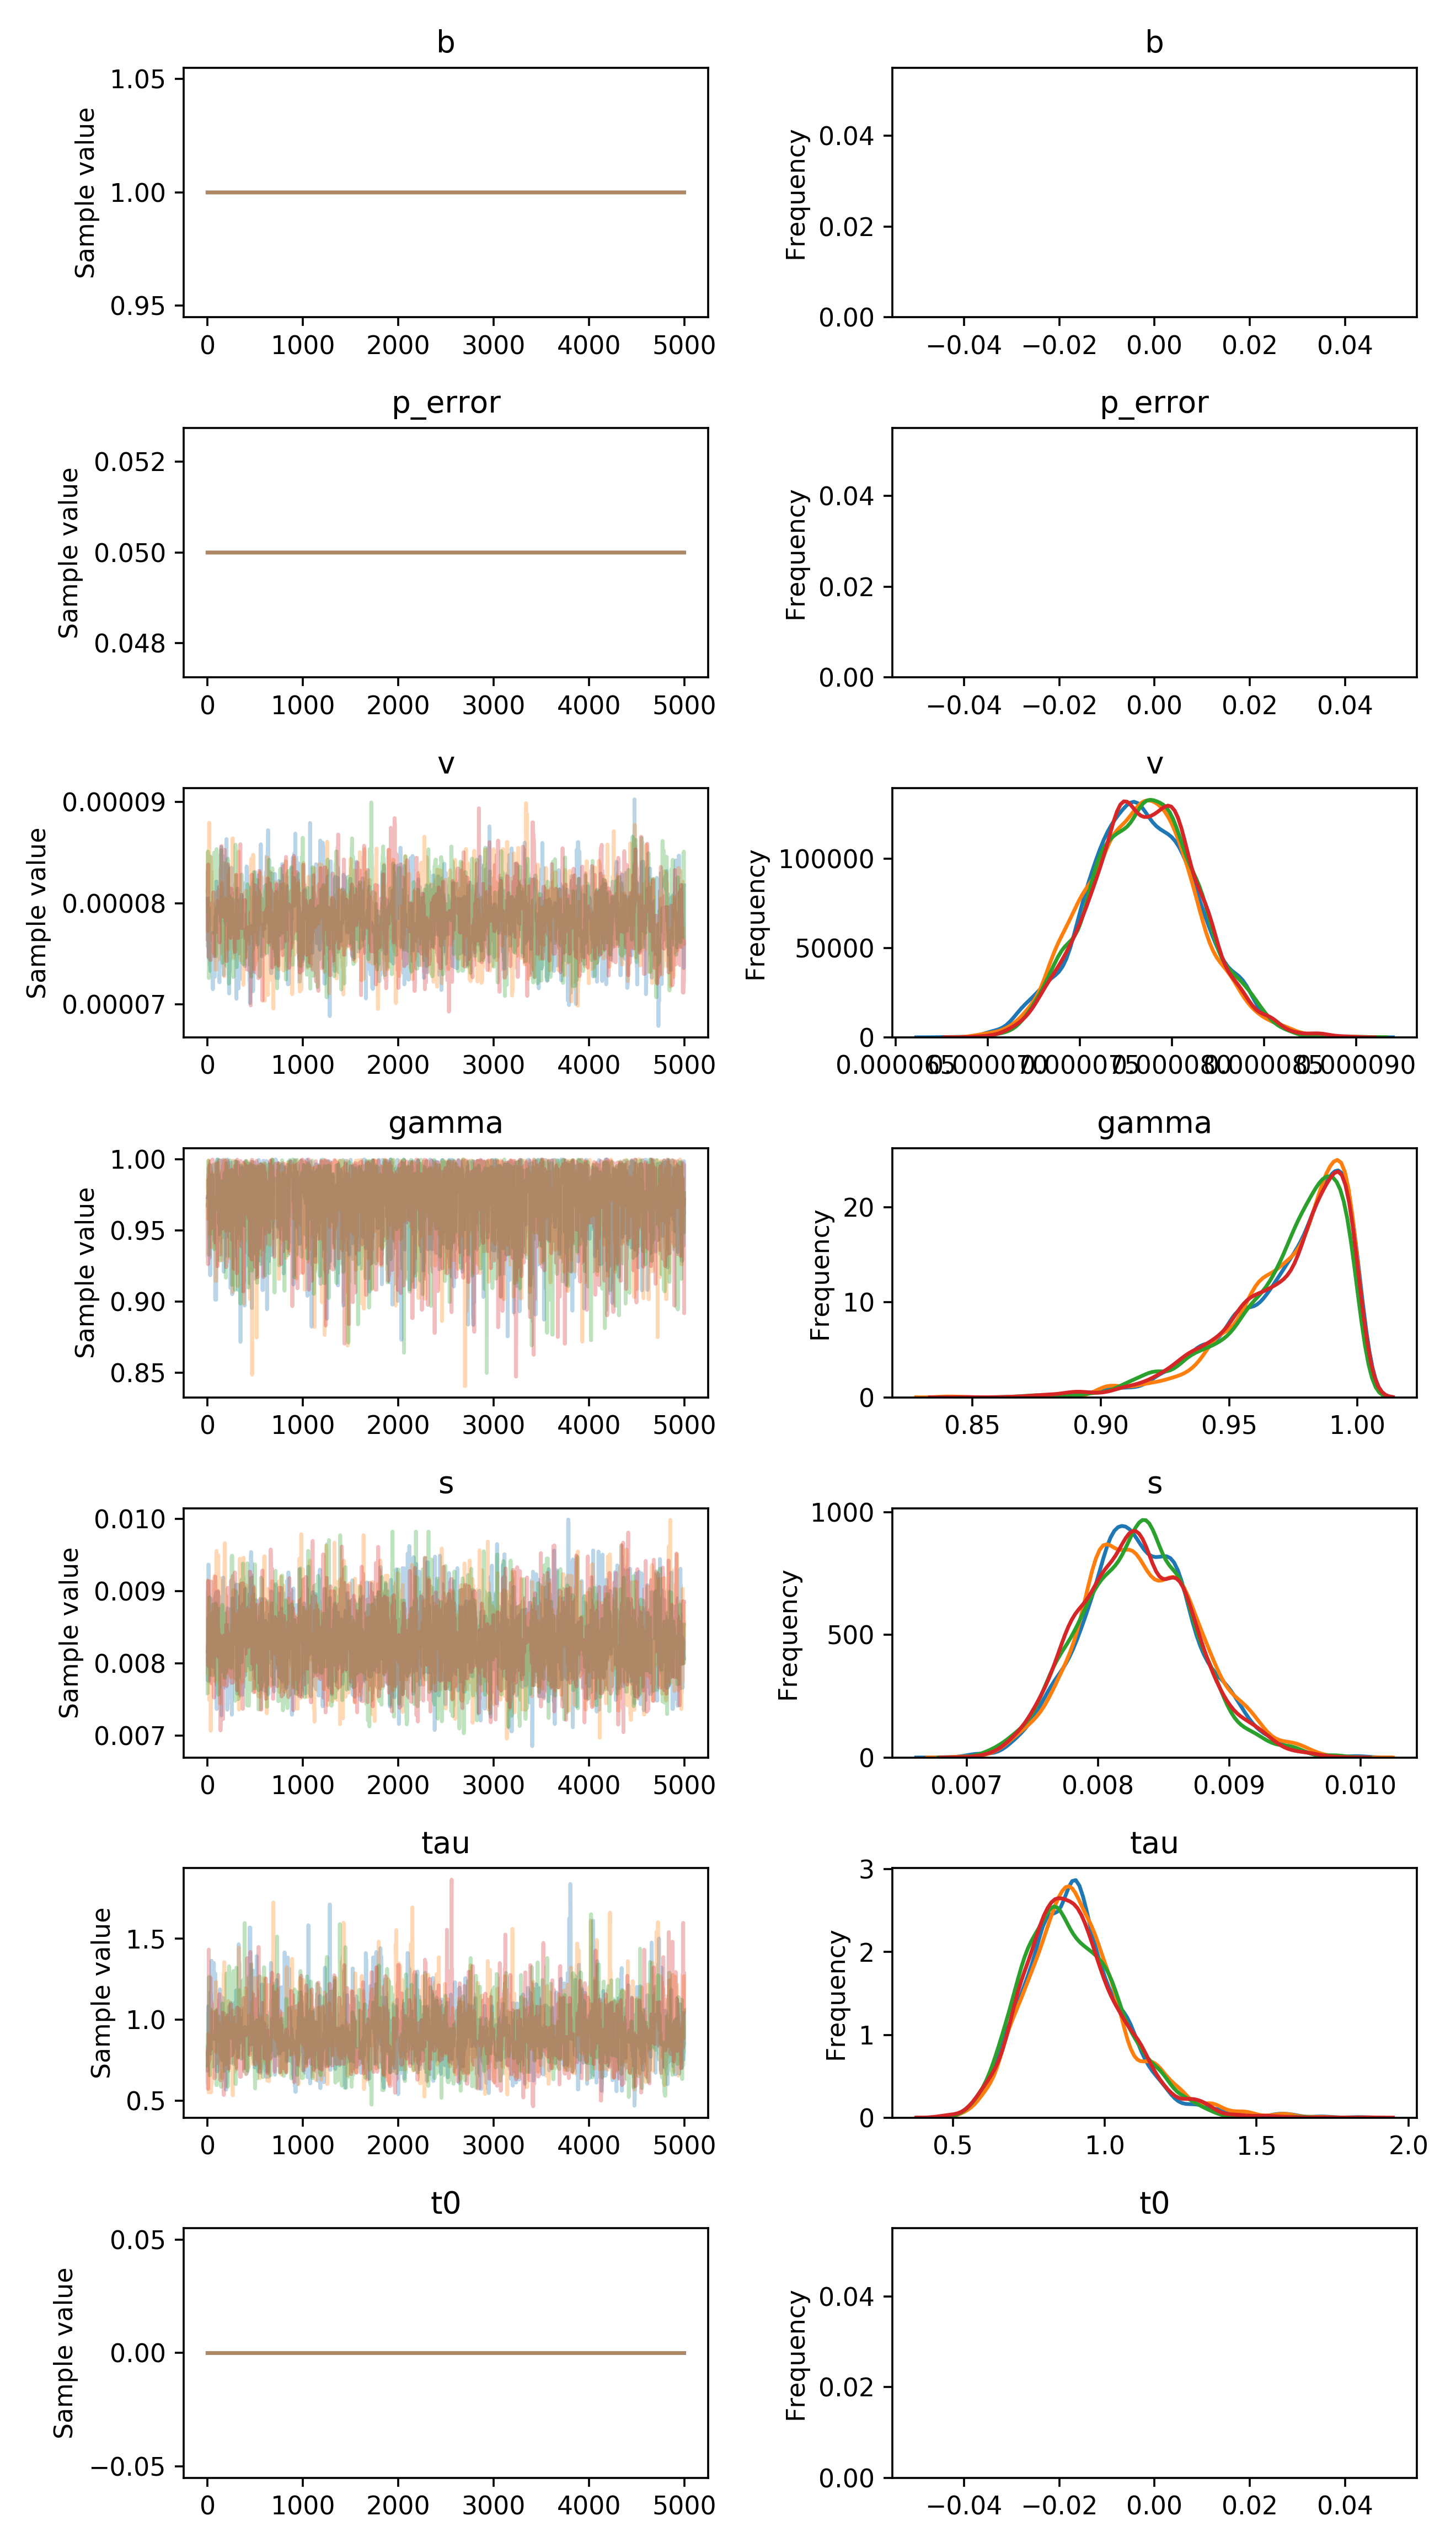

Data behind this chart, as committed beside it:
, b, p_error, v__0_0, gamma__0_0, s__0_0, tau__0_0, t0__0_0
0, 1.0, 0.05, 8.044659533454605e-05, 0.9736, 0.008228, 0.6871, 0.0
1, 1.0, 0.05, 8.015521038326495e-05, 0.9736, 0.008228, 0.6871, 0.0
2, 1.0, 0.05, 8.015521038326495e-05, 0.9736, 0.008228, 0.8372, 0.0
3, 1.0, 0.05, 7.567814502543059e-05, 0.9736, 0.008228, 0.8372, 0.0
4, 1.0, 0.05, 7.598382265380473e-05, 0.9736, 0.007761, 0.8372, 0.0
5, 1.0, 0.05, 7.598382265380473e-05, 0.9736, 0.008998, 0.8372, 0.0
6, 1.0, 0.05, 7.598382265380473e-05, 0.9736, 0.008998, 1.082, 0.0
7, 1.0, 0.05, 7.598382265380473e-05, 0.9736, 0.007972, 1.082, 0.0
8, 1.0, 0.05, 7.598382265380473e-05, 0.9736, 0.009368, 1.082, 0.0
9, 1.0, 0.05, 7.598382265380473e-05, 0.9736, 0.009368, 1.082, 0.0
10, 1.0, 0.05, 7.616228369004676e-05, 0.9736, 0.009368, 1.082, 0.0
11, 1.0, 0.05, 7.455270028349455e-05, 0.9736, 0.009368, 1.082, 0.0
12, 1.0, 0.05, 7.455270028349455e-05, 0.9773, 0.009368, 1.082, 0.0
13, 1.0, 0.05, 7.946678843187873e-05, 0.9773, 0.008961, 1.082, 0.0
14, 1.0, 0.05, 7.946678843187873e-05, 0.9773, 0.008961, 1.082, 0.0
15, 1.0, 0.05, 7.86568770378311e-05, 0.9866, 0.008961, 1.005, 0.0
16, 1.0, 0.05, 7.732144883771523e-05, 0.9818, 0.008961, 1.005, 0.0
17, 1.0, 0.05, 7.732144883771523e-05, 0.9818, 0.007757, 1.039, 0.0
18, 1.0, 0.05, 7.525922736827601e-05, 0.9818, 0.008583, 1.039, 0.0
19, 1.0, 0.05, 7.525922736827601e-05, 0.9818, 0.008583, 1.039, 0.0
20, 1.0, 0.05, 7.525922736827601e-05, 0.9831, 0.008583, 1.042, 0.0
21, 1.0, 0.05, 7.71362607156207e-05, 0.9446, 0.008583, 1.042, 0.0
22, 1.0, 0.05, 7.71362607156207e-05, 0.9446, 0.008583, 1.086, 0.0
23, 1.0, 0.05, 7.71362607156207e-05, 0.9446, 0.008583, 1.023, 0.0
24, 1.0, 0.05, 7.460255950428396e-05, 0.9446, 0.008583, 1.023, 0.0
25, 1.0, 0.05, 7.460255950428396e-05, 0.9446, 0.008583, 1.023, 0.0
26, 1.0, 0.05, 7.383395796186354e-05, 0.9961, 0.008583, 1.01, 0.0
27, 1.0, 0.05, 7.383395796186354e-05, 0.9185, 0.008683, 1.01, 0.0
28, 1.0, 0.05, 7.383395796186354e-05, 0.9185, 0.008463, 0.9863, 0.0
29, 1.0, 0.05, 7.576896722043096e-05, 0.975, 0.008463, 0.8143, 0.0
30, 1.0, 0.05, 7.576896722043096e-05, 0.975, 0.008463, 0.8143, 0.0
31, 1.0, 0.05, 7.576896722043096e-05, 0.9447, 0.008257, 1.171, 0.0
32, 1.0, 0.05, 7.326401338010546e-05, 0.9447, 0.008257, 0.7908, 0.0
33, 1.0, 0.05, 7.548028892742834e-05, 0.9716, 0.008896, 1.034, 0.0
34, 1.0, 0.05, 7.548028892742834e-05, 0.9716, 0.008896, 1.034, 0.0
35, 1.0, 0.05, 7.548028892742834e-05, 0.9942, 0.008176, 1.034, 0.0
36, 1.0, 0.05, 7.548028892742834e-05, 0.9942, 0.008176, 1.032, 0.0
37, 1.0, 0.05, 7.623641523779487e-05, 0.9703, 0.008089, 1.032, 0.0
38, 1.0, 0.05, 7.623641523779487e-05, 0.9703, 0.008089, 1.032, 0.0
39, 1.0, 0.05, 7.623641523779487e-05, 0.9703, 0.008089, 1.03, 0.0
40, 1.0, 0.05, 7.623641523779487e-05, 0.9703, 0.008598, 1.099, 0.0
41, 1.0, 0.05, 7.623641523779487e-05, 0.9703, 0.008598, 1.145, 0.0
42, 1.0, 0.05, 7.623641523779487e-05, 0.9703, 0.008177, 1.362, 0.0
43, 1.0, 0.05, 7.623641523779487e-05, 0.9703, 0.008675, 1.346, 0.0
44, 1.0, 0.05, 7.623641523779487e-05, 0.9703, 0.008291, 1.346, 0.0
45, 1.0, 0.05, 7.623641523779487e-05, 0.9703, 0.008291, 1.346, 0.0
46, 1.0, 0.05, 7.623641523779487e-05, 0.9703, 0.008291, 1.027, 0.0
47, 1.0, 0.05, 7.623641523779487e-05, 0.9438, 0.008291, 1.09, 0.0
48, 1.0, 0.05, 7.623641523779487e-05, 0.9438, 0.008291, 1.286, 0.0
49, 1.0, 0.05, 7.623641523779487e-05, 0.9438, 0.008275, 1.286, 0.0
50, 1.0, 0.05, 7.623641523779487e-05, 0.9438, 0.008275, 1.286, 0.0
51, 1.0, 0.05, 7.623641523779487e-05, 0.9438, 0.008275, 1.187, 0.0
52, 1.0, 0.05, 7.623641523779487e-05, 0.9438, 0.00871, 1.187, 0.0
53, 1.0, 0.05, 7.623641523779487e-05, 0.9863, 0.008482, 1.187, 0.0
54, 1.0, 0.05, 7.36439208143654e-05, 0.9787, 0.008124, 1.085, 0.0
55, 1.0, 0.05, 7.36439208143654e-05, 0.9787, 0.008363, 1.085, 0.0
56, 1.0, 0.05, 7.148301219783628e-05, 0.9843, 0.008363, 1.085, 0.0
57, 1.0, 0.05, 7.347540787058129e-05, 0.9886, 0.008363, 1.085, 0.0
58, 1.0, 0.05, 7.347540787058129e-05, 0.9886, 0.008363, 1.085, 0.0
59, 1.0, 0.05, 7.708819132113061e-05, 0.9482, 0.008363, 1.085, 0.0
... 19,940 more rows
